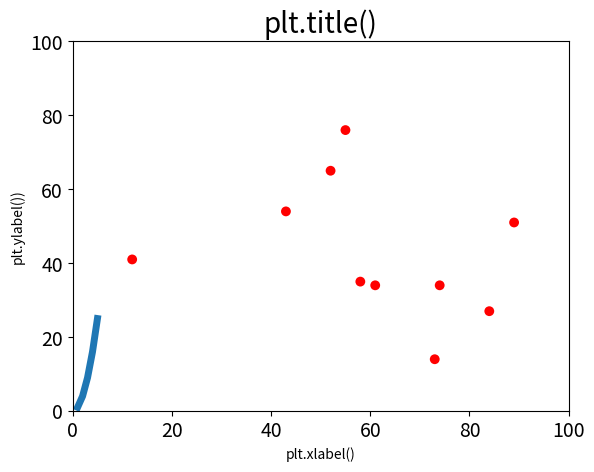

Reproduce this figure in Python.
import matplotlib.pyplot as plt

xcurve = [1,2,3,4,5]
ycurve = [1,4,9,16,25]
xvalues = [58, 89, 12, 73, 55, 61, 52, 43, 74, 84]
yvalues = [35, 51, 41, 14, 76, 34, 65, 54, 34, 27]
plt.title("plt.title()", fontsize=20)
plt.xlabel("plt.xlabel()")
plt.ylabel("plt.ylabel())")
plt.axis([0,100,0,100])
plt.tick_params(axis="both",labelsize=14)
plt.plot(xcurve,ycurve,linewidth=5)
plt.scatter(xvalues,yvalues,c="red",edgecolor="none",s=50)
plt.show()
plt.savefig("curveplot.png",bbox_inches='tight') #bbox_inches trims extra whitespace from the plot. If you want the extra whitespace around the plot, you can omit bbox_inches.
